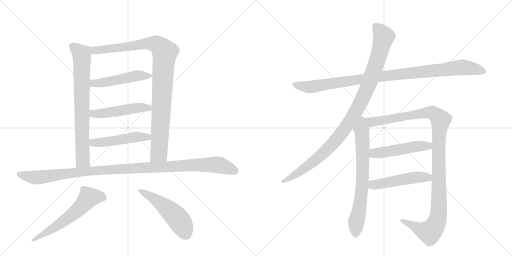
t = 0.00 s
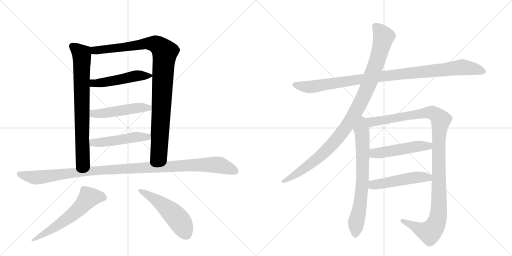
t = 2.40 s
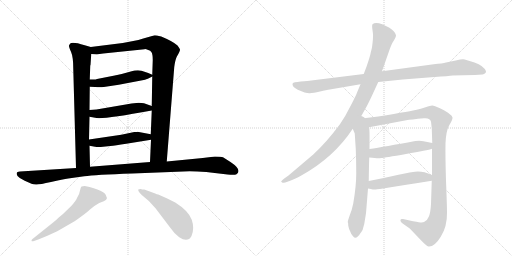
t = 4.80 s
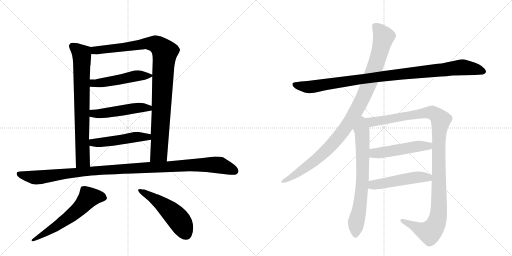
t = 7.21 s
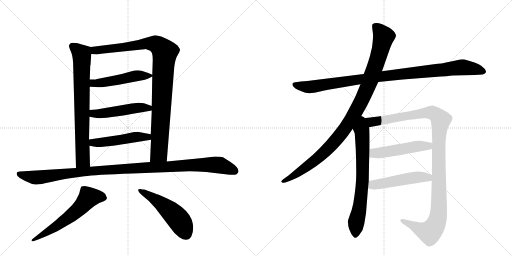
t = 9.61 s
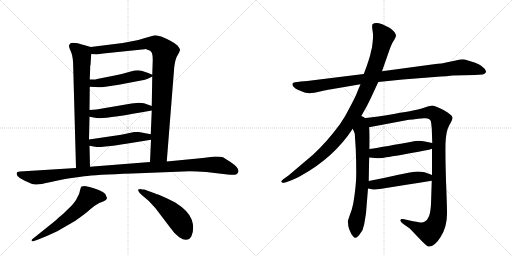
t = 12.01 s

The animated SVG that drew these frames (rendered in a browser with its animation timeline set to each time). Animation: 14 CSS @keyframes rules; one cycle of 12.01 s.

<svg version="1.1" viewBox="0 0 2048 1024" xmlns="http://www.w3.org/2000/svg">
  <g stroke="lightgray" stroke-dasharray="1,1" stroke-width="1" transform="scale(4, 4)">
    <line x1="0" y1="0" x2="256" y2="256"></line>
    <line x1="256" y1="0" x2="0" y2="256"></line>
    <line x1="128" y1="0" x2="128" y2="256"></line>
    <line x1="0" y1="128" x2="256" y2="128"></line>
    <line x1="256" y1="0" x2="512" y2="256"></line>
    <line x1="512" y1="0" x2="256" y2="256"></line>
    <line x1="384" y1="0" x2="384" y2="256"></line>
    <line x1="256" y1="128" x2="512" y2="128"></line>
  </g>
<g transform="scale(1, -1) translate(0, -850)">
   <style type="text/css">
    @keyframes keyframes0 {
      from {
       stroke: black;
       stroke-dashoffset: 760;
       stroke-width: 128;
       }
       71% {
       animation-timing-function: step-end;
       stroke: black;
       stroke-dashoffset: 0;
       stroke-width: 128;
       }
       to {
       stroke: black;
       stroke-width: 1024;
       }
       }
       #make-me-a-hanzi-animation-0 {
         animation: keyframes0 0.868490s both;
         animation-delay: 0.000000s;
         animation-timing-function: linear;
       }
    @keyframes keyframes1 {
      from {
       stroke: black;
       stroke-dashoffset: 1007;
       stroke-width: 128;
       }
       77% {
       animation-timing-function: step-end;
       stroke: black;
       stroke-dashoffset: 0;
       stroke-width: 128;
       }
       to {
       stroke: black;
       stroke-width: 1024;
       }
       }
       #make-me-a-hanzi-animation-1 {
         animation: keyframes1 1.069499s both;
         animation-delay: 0.868490s;
         animation-timing-function: linear;
       }
    @keyframes keyframes2 {
      from {
       stroke: black;
       stroke-dashoffset: 499;
       stroke-width: 128;
       }
       62% {
       animation-timing-function: step-end;
       stroke: black;
       stroke-dashoffset: 0;
       stroke-width: 128;
       }
       to {
       stroke: black;
       stroke-width: 1024;
       }
       }
       #make-me-a-hanzi-animation-2 {
         animation: keyframes2 0.656087s both;
         animation-delay: 1.937988s;
         animation-timing-function: linear;
       }
    @keyframes keyframes3 {
      from {
       stroke: black;
       stroke-dashoffset: 497;
       stroke-width: 128;
       }
       62% {
       animation-timing-function: step-end;
       stroke: black;
       stroke-dashoffset: 0;
       stroke-width: 128;
       }
       to {
       stroke: black;
       stroke-width: 1024;
       }
       }
       #make-me-a-hanzi-animation-3 {
         animation: keyframes3 0.654460s both;
         animation-delay: 2.594076s;
         animation-timing-function: linear;
       }
    @keyframes keyframes4 {
      from {
       stroke: black;
       stroke-dashoffset: 495;
       stroke-width: 128;
       }
       62% {
       animation-timing-function: step-end;
       stroke: black;
       stroke-dashoffset: 0;
       stroke-width: 128;
       }
       to {
       stroke: black;
       stroke-width: 1024;
       }
       }
       #make-me-a-hanzi-animation-4 {
         animation: keyframes4 0.652832s both;
         animation-delay: 3.248535s;
         animation-timing-function: linear;
       }
    @keyframes keyframes5 {
      from {
       stroke: black;
       stroke-dashoffset: 1126;
       stroke-width: 128;
       }
       79% {
       animation-timing-function: step-end;
       stroke: black;
       stroke-dashoffset: 0;
       stroke-width: 128;
       }
       to {
       stroke: black;
       stroke-width: 1024;
       }
       }
       #make-me-a-hanzi-animation-5 {
         animation: keyframes5 1.166341s both;
         animation-delay: 3.901367s;
         animation-timing-function: linear;
       }
    @keyframes keyframes6 {
      from {
       stroke: black;
       stroke-dashoffset: 600;
       stroke-width: 128;
       }
       66% {
       animation-timing-function: step-end;
       stroke: black;
       stroke-dashoffset: 0;
       stroke-width: 128;
       }
       to {
       stroke: black;
       stroke-width: 1024;
       }
       }
       #make-me-a-hanzi-animation-6 {
         animation: keyframes6 0.738281s both;
         animation-delay: 5.067708s;
         animation-timing-function: linear;
       }
    @keyframes keyframes7 {
      from {
       stroke: black;
       stroke-dashoffset: 515;
       stroke-width: 128;
       }
       63% {
       animation-timing-function: step-end;
       stroke: black;
       stroke-dashoffset: 0;
       stroke-width: 128;
       }
       to {
       stroke: black;
       stroke-width: 1024;
       }
       }
       #make-me-a-hanzi-animation-7 {
         animation: keyframes7 0.669108s both;
         animation-delay: 5.805990s;
         animation-timing-function: linear;
       }
    @keyframes keyframes8 {
      from {
       stroke: black;
       stroke-dashoffset: 1020;
       stroke-width: 128;
       }
       77% {
       animation-timing-function: step-end;
       stroke: black;
       stroke-dashoffset: 0;
       stroke-width: 128;
       }
       to {
       stroke: black;
       stroke-width: 1024;
       }
       }
       #make-me-a-hanzi-animation-8 {
         animation: keyframes8 1.080078s both;
         animation-delay: 6.475098s;
         animation-timing-function: linear;
       }
    @keyframes keyframes9 {
      from {
       stroke: black;
       stroke-dashoffset: 1046;
       stroke-width: 128;
       }
       77% {
       animation-timing-function: step-end;
       stroke: black;
       stroke-dashoffset: 0;
       stroke-width: 128;
       }
       to {
       stroke: black;
       stroke-width: 1024;
       }
       }
       #make-me-a-hanzi-animation-9 {
         animation: keyframes9 1.101237s both;
         animation-delay: 7.555176s;
         animation-timing-function: linear;
       }
    @keyframes keyframes10 {
      from {
       stroke: black;
       stroke-dashoffset: 716;
       stroke-width: 128;
       }
       70% {
       animation-timing-function: step-end;
       stroke: black;
       stroke-dashoffset: 0;
       stroke-width: 128;
       }
       to {
       stroke: black;
       stroke-width: 1024;
       }
       }
       #make-me-a-hanzi-animation-10 {
         animation: keyframes10 0.832682s both;
         animation-delay: 8.656413s;
         animation-timing-function: linear;
       }
    @keyframes keyframes11 {
      from {
       stroke: black;
       stroke-dashoffset: 1168;
       stroke-width: 128;
       }
       79% {
       animation-timing-function: step-end;
       stroke: black;
       stroke-dashoffset: 0;
       stroke-width: 128;
       }
       to {
       stroke: black;
       stroke-width: 1024;
       }
       }
       #make-me-a-hanzi-animation-11 {
         animation: keyframes11 1.200521s both;
         animation-delay: 9.489095s;
         animation-timing-function: linear;
       }
    @keyframes keyframes12 {
      from {
       stroke: black;
       stroke-dashoffset: 504;
       stroke-width: 128;
       }
       62% {
       animation-timing-function: step-end;
       stroke: black;
       stroke-dashoffset: 0;
       stroke-width: 128;
       }
       to {
       stroke: black;
       stroke-width: 1024;
       }
       }
       #make-me-a-hanzi-animation-12 {
         animation: keyframes12 0.660156s both;
         animation-delay: 10.689616s;
         animation-timing-function: linear;
       }
    @keyframes keyframes13 {
      from {
       stroke: black;
       stroke-dashoffset: 501;
       stroke-width: 128;
       }
       62% {
       animation-timing-function: step-end;
       stroke: black;
       stroke-dashoffset: 0;
       stroke-width: 128;
       }
       to {
       stroke: black;
       stroke-width: 1024;
       }
       }
       #make-me-a-hanzi-animation-13 {
         animation: keyframes13 0.657715s both;
         animation-delay: 11.349772s;
         animation-timing-function: linear;
       }
</style>
<path d="M 293 577 L 304 178 C 305 148 361 153 360 183 L 358 267 L 356 292 L 358 383 L 358 410 L 359 503 L 359 532 L 361 588 L 362 590 L 365 634 C 367 661 367 661 363 662 L 339 669 Q 290 684 281 676 Q 278 672 276 668 Q 275 663 284 643 Q 293 622 293 577 Z" fill="lightgray"></path> 
<path d="M 667 204 L 697 582 Q 701 611 707 623 Q 721 647 720 652 Q 719 656 710 668 Q 693 684 645 704 Q 624 709 619 709 L 573 696 Q 554 690 533 686 L 491 678 L 363 662 C 333 658 335 635 365 634 L 386 633 Q 391 632 413 636 L 578 653 Q 580 655 593 650 Q 602 649 606 641 Q 611 633 611 610 L 609 551 L 609 544 L 607 426 L 607 408 L 603 313 L 604 291 L 600 202 C 599 172 665 174 667 204 Z" fill="lightgray"></path> 
<path d="M 359 503 L 381 502 Q 399 500 415 502 L 475 511 L 580 531 Q 588 533 609 544 C 616 548 616 548 609 551 L 593 558 L 566 567 Q 549 572 523 564 Q 497 556 459 548 L 388 534 Q 384 532 374 532 L 359 532 C 329 532 329 504 359 503 Z" fill="lightgray"></path> 
<path d="M 358 383 L 386 378 Q 418 373 607 408 C 637 413 635 416 607 426 L 576 437 Q 568 439 555 439 L 526 436 L 386 412 L 358 410 C 328 408 328 388 358 383 Z" fill="lightgray"></path> 
<path d="M 358 267 L 380 263 Q 382 262 403 262 L 441 266 Q 460 268 505 275 L 604 291 C 634 296 632 307 603 313 L 550 323 Q 549 322 537 322 L 485 311 L 356 292 C 326 288 328 272 358 267 Z" fill="lightgray"></path> 
<path d="M 304 178 L 80 164 Q 60 163 70 146 Q 78 136 99 127 L 126 115 Q 133 112 144 112 Q 156 111 204 122 Q 252 133 273 136 L 337 145 Q 379 151 529 156 L 733 164 Q 768 166 825 162 L 910 152 Q 939 149 946 153 Q 970 170 922 202 L 892 221 Q 885 224 860 224 L 811 218 L 667 204 L 600 202 L 360 183 L 304 178 Z" fill="lightgray"></path> 
<path d="M 136 -114 L 153 -108 Q 187 -95 229 -75 L 300 -34 Q 343 -4 360 12 Q 378 28 397 38 L 415 45 Q 426 50 427 55 Q 429 59 425 65 Q 421 89 339 106 Q 332 106 326 104 Q 323 102 320 88 Q 318 73 308 58 Q 303 46 285 26 L 252 -6 L 235 -20 Q 223 -32 215 -38 L 130 -106 Q 126 -109 126 -113 Q 127 -117 136 -114 Z" fill="lightgray"></path> 
<path d="M 563 94 Q 555 94 553 92 Q 551 85 567 70 Q 598 47 622 17 L 682 -62 Q 699 -87 717 -99 Q 751 -122 766 -94 Q 779 -64 767 -29 Q 755 6 701 40 L 669 56 L 633 72 Q 627 73 621 76 L 577 92 Q 567 92 563 94 Z" fill="lightgray"></path> 
<path d="M 1513 522 L 1611 532 L 1738 542 Q 1795 546 1811 548 L 1899 550 L 1930 552 Q 1944 555 1944 565 Q 1935 587 1898 600 Q 1862 612 1852 613 Q 1843 613 1823 608 L 1784 600 Q 1771 596 1735 593 L 1528 565 L 1455 554 L 1245 528 Q 1233 526 1203 524 Q 1173 521 1171 517 Q 1165 505 1191 491 Q 1225 476 1239 477 Q 1253 478 1280 484 Q 1307 490 1319 492 L 1442 513 L 1513 522 Z" fill="lightgray"></path> 
<path d="M 1439 375 L 1467 425 Q 1476 442 1490 472 L 1513 522 L 1528 565 L 1556 645 Q 1566 674 1571 681 L 1580 696 Q 1584 703 1584 709 Q 1584 715 1574 726 Q 1564 736 1556 740 L 1529 753 Q 1501 764 1490 753 Q 1487 749 1490 729 Q 1493 709 1492 702 Q 1492 694 1490 677 Q 1488 659 1487 656 L 1483 640 Q 1481 627 1467 586 L 1455 554 L 1442 513 L 1429 482 Q 1423 465 1401 424 Q 1380 381 1359 352 Q 1307 282 1253 232 L 1154 148 L 1137 136 Q 1123 125 1125 123 L 1130 119 Q 1131 118 1141 120 L 1158 126 Q 1177 132 1207 149 Q 1336 221 1411 335 L 1439 375 Z" fill="lightgray"></path> 
<path d="M 1411 335 L 1419 316 L 1423 254 Q 1425 205 1425 156 Q 1425 106 1413 36 Q 1408 11 1399 -11 Q 1391 -34 1391 -38 Q 1393 -40 1393 -53 Q 1396 -67 1400 -74 Q 1403 -84 1412 -95 Q 1421 -106 1430 -97 Q 1439 -88 1440 -85 L 1446 -77 Q 1451 -72 1453 -60 L 1457 -46 L 1464 -3 L 1472 96 L 1475 126 Q 1476 199 1477 220 L 1478 254 Q 1479 340 1476 341 C 1468 411 1384 398 1411 335 Z" fill="lightgray"></path> 
<path d="M 1728 255 L 1728 150 L 1727 127 L 1724 34 Q 1722 -2 1715 -17 Q 1709 -33 1696 -38 Q 1691 -41 1675 -39 Q 1661 -37 1612 -26 Q 1603 -24 1602 -30 Q 1600 -36 1612 -45 L 1639 -64 L 1682 -109 Q 1706 -134 1714 -136 Q 1738 -138 1763 -97 Q 1789 -56 1788 -1 Q 1788 28 1784 127 Q 1781 225 1782 276 Q 1784 326 1797 349 Q 1811 372 1810 380 Q 1809 387 1798 394 Q 1788 403 1762 416 Q 1736 428 1729 428 Q 1722 428 1702 421 Q 1682 414 1667 411 Q 1653 407 1513 384 L 1439 375 C 1409 371 1447 335 1476 341 L 1625 369 Q 1643 372 1696 377 Q 1721 379 1724 363 L 1727 337 L 1729 278 L 1728 255 Z" fill="lightgray"></path> 
<path d="M 1477 220 L 1499 218 Q 1514 216 1525 218 Q 1537 219 1624 234 Q 1711 249 1728 255 C 1757 263 1758 272 1729 278 L 1694 285 Q 1682 288 1661 286 Q 1537 263 1478 254 C 1448 249 1447 223 1477 220 Z" fill="lightgray"></path> 
<path d="M 1472 96 L 1483 94 Q 1495 91 1503 92 Q 1511 92 1727 127 C 1757 132 1756 139 1728 150 Q 1689 167 1660 163 Q 1650 163 1594 151 Q 1538 138 1475 126 C 1446 120 1442 101 1472 96 Z" fill="lightgray"></path> 
      <clipPath id="make-me-a-hanzi-clip-0">
      <path d="M 293 577 L 304 178 C 305 148 361 153 360 183 L 358 267 L 356 292 L 358 383 L 358 410 L 359 503 L 359 532 L 361 588 L 362 590 L 365 634 C 367 661 367 661 363 662 L 339 669 Q 290 684 281 676 Q 278 672 276 668 Q 275 663 284 643 Q 293 622 293 577 Z" fill="lightgray"></path>
      </clipPath>
      <path clip-path="url(#make-me-a-hanzi-clip-0)" d="M 289 666 L 320 642 L 328 614 L 331 209 L 310 186 " fill="none" id="make-me-a-hanzi-animation-0" stroke-dasharray="632 1264" stroke-linecap="round"></path>

      <clipPath id="make-me-a-hanzi-clip-1">
      <path d="M 667 204 L 697 582 Q 701 611 707 623 Q 721 647 720 652 Q 719 656 710 668 Q 693 684 645 704 Q 624 709 619 709 L 573 696 Q 554 690 533 686 L 491 678 L 363 662 C 333 658 335 635 365 634 L 386 633 Q 391 632 413 636 L 578 653 Q 580 655 593 650 Q 602 649 606 641 Q 611 633 611 610 L 609 551 L 609 544 L 607 426 L 607 408 L 603 313 L 604 291 L 600 202 C 599 172 665 174 667 204 Z" fill="lightgray"></path>
      </clipPath>
      <path clip-path="url(#make-me-a-hanzi-clip-1)" d="M 371 656 L 381 648 L 603 676 L 629 671 L 659 641 L 637 246 L 633 234 L 606 209 " fill="none" id="make-me-a-hanzi-animation-1" stroke-dasharray="879 1758" stroke-linecap="round"></path>

      <clipPath id="make-me-a-hanzi-clip-2">
      <path d="M 359 503 L 381 502 Q 399 500 415 502 L 475 511 L 580 531 Q 588 533 609 544 C 616 548 616 548 609 551 L 593 558 L 566 567 Q 549 572 523 564 Q 497 556 459 548 L 388 534 Q 384 532 374 532 L 359 532 C 329 532 329 504 359 503 Z" fill="lightgray"></path>
      </clipPath>
      <path clip-path="url(#make-me-a-hanzi-clip-2)" d="M 365 510 L 374 517 L 435 523 L 548 547 L 603 548 " fill="none" id="make-me-a-hanzi-animation-2" stroke-dasharray="371 742" stroke-linecap="round"></path>

      <clipPath id="make-me-a-hanzi-clip-3">
      <path d="M 358 383 L 386 378 Q 418 373 607 408 C 637 413 635 416 607 426 L 576 437 Q 568 439 555 439 L 526 436 L 386 412 L 358 410 C 328 408 328 388 358 383 Z" fill="lightgray"></path>
      </clipPath>
      <path clip-path="url(#make-me-a-hanzi-clip-3)" d="M 366 403 L 373 396 L 390 395 L 550 419 L 591 415 L 600 422 " fill="none" id="make-me-a-hanzi-animation-3" stroke-dasharray="369 738" stroke-linecap="round"></path>

      <clipPath id="make-me-a-hanzi-clip-4">
      <path d="M 358 267 L 380 263 Q 382 262 403 262 L 441 266 Q 460 268 505 275 L 604 291 C 634 296 632 307 603 313 L 550 323 Q 549 322 537 322 L 485 311 L 356 292 C 326 288 328 272 358 267 Z" fill="lightgray"></path>
      </clipPath>
      <path clip-path="url(#make-me-a-hanzi-clip-4)" d="M 364 286 L 372 279 L 420 282 L 545 303 L 590 302 L 596 296 " fill="none" id="make-me-a-hanzi-animation-4" stroke-dasharray="367 734" stroke-linecap="round"></path>

      <clipPath id="make-me-a-hanzi-clip-5">
      <path d="M 304 178 L 80 164 Q 60 163 70 146 Q 78 136 99 127 L 126 115 Q 133 112 144 112 Q 156 111 204 122 Q 252 133 273 136 L 337 145 Q 379 151 529 156 L 733 164 Q 768 166 825 162 L 910 152 Q 939 149 946 153 Q 970 170 922 202 L 892 221 Q 885 224 860 224 L 811 218 L 667 204 L 600 202 L 360 183 L 304 178 Z" fill="lightgray"></path>
      </clipPath>
      <path clip-path="url(#make-me-a-hanzi-clip-5)" d="M 77 154 L 155 140 L 384 168 L 806 191 L 877 190 L 939 166 " fill="none" id="make-me-a-hanzi-animation-5" stroke-dasharray="998 1996" stroke-linecap="round"></path>

      <clipPath id="make-me-a-hanzi-clip-6">
      <path d="M 136 -114 L 153 -108 Q 187 -95 229 -75 L 300 -34 Q 343 -4 360 12 Q 378 28 397 38 L 415 45 Q 426 50 427 55 Q 429 59 425 65 Q 421 89 339 106 Q 332 106 326 104 Q 323 102 320 88 Q 318 73 308 58 Q 303 46 285 26 L 252 -6 L 235 -20 Q 223 -32 215 -38 L 130 -106 Q 126 -109 126 -113 Q 127 -117 136 -114 Z" fill="lightgray"></path>
      </clipPath>
      <path clip-path="url(#make-me-a-hanzi-clip-6)" d="M 415 58 L 383 64 L 353 58 L 293 -6 L 215 -63 L 131 -111 " fill="none" id="make-me-a-hanzi-animation-6" stroke-dasharray="472 944" stroke-linecap="round"></path>

      <clipPath id="make-me-a-hanzi-clip-7">
      <path d="M 563 94 Q 555 94 553 92 Q 551 85 567 70 Q 598 47 622 17 L 682 -62 Q 699 -87 717 -99 Q 751 -122 766 -94 Q 779 -64 767 -29 Q 755 6 701 40 L 669 56 L 633 72 Q 627 73 621 76 L 577 92 Q 567 92 563 94 Z" fill="lightgray"></path>
      </clipPath>
      <path clip-path="url(#make-me-a-hanzi-clip-7)" d="M 559 89 L 629 47 L 687 1 L 720 -36 L 743 -85 " fill="none" id="make-me-a-hanzi-animation-7" stroke-dasharray="387 774" stroke-linecap="round"></path>

      <clipPath id="make-me-a-hanzi-clip-8">
      <path d="M 1513 522 L 1611 532 L 1738 542 Q 1795 546 1811 548 L 1899 550 L 1930 552 Q 1944 555 1944 565 Q 1935 587 1898 600 Q 1862 612 1852 613 Q 1843 613 1823 608 L 1784 600 Q 1771 596 1735 593 L 1528 565 L 1455 554 L 1245 528 Q 1233 526 1203 524 Q 1173 521 1171 517 Q 1165 505 1191 491 Q 1225 476 1239 477 Q 1253 478 1280 484 Q 1307 490 1319 492 L 1442 513 L 1513 522 Z" fill="lightgray"></path>
      </clipPath>
      <path clip-path="url(#make-me-a-hanzi-clip-8)" d="M 1176 513 L 1242 502 L 1568 550 L 1851 581 L 1932 565 " fill="none" id="make-me-a-hanzi-animation-8" stroke-dasharray="892 1784" stroke-linecap="round"></path>

      <clipPath id="make-me-a-hanzi-clip-9">
      <path d="M 1439 375 L 1467 425 Q 1476 442 1490 472 L 1513 522 L 1528 565 L 1556 645 Q 1566 674 1571 681 L 1580 696 Q 1584 703 1584 709 Q 1584 715 1574 726 Q 1564 736 1556 740 L 1529 753 Q 1501 764 1490 753 Q 1487 749 1490 729 Q 1493 709 1492 702 Q 1492 694 1490 677 Q 1488 659 1487 656 L 1483 640 Q 1481 627 1467 586 L 1455 554 L 1442 513 L 1429 482 Q 1423 465 1401 424 Q 1380 381 1359 352 Q 1307 282 1253 232 L 1154 148 L 1137 136 Q 1123 125 1125 123 L 1130 119 Q 1131 118 1141 120 L 1158 126 Q 1177 132 1207 149 Q 1336 221 1411 335 L 1439 375 Z" fill="lightgray"></path>
      </clipPath>
      <path clip-path="url(#make-me-a-hanzi-clip-9)" d="M 1499 747 L 1535 703 L 1505 596 L 1471 503 L 1413 386 L 1351 297 L 1301 244 L 1219 177 L 1129 123 " fill="none" id="make-me-a-hanzi-animation-9" stroke-dasharray="918 1836" stroke-linecap="round"></path>

      <clipPath id="make-me-a-hanzi-clip-10">
      <path d="M 1411 335 L 1419 316 L 1423 254 Q 1425 205 1425 156 Q 1425 106 1413 36 Q 1408 11 1399 -11 Q 1391 -34 1391 -38 Q 1393 -40 1393 -53 Q 1396 -67 1400 -74 Q 1403 -84 1412 -95 Q 1421 -106 1430 -97 Q 1439 -88 1440 -85 L 1446 -77 Q 1451 -72 1453 -60 L 1457 -46 L 1464 -3 L 1472 96 L 1475 126 Q 1476 199 1477 220 L 1478 254 Q 1479 340 1476 341 C 1468 411 1384 398 1411 335 Z" fill="lightgray"></path>
      </clipPath>
      <path clip-path="url(#make-me-a-hanzi-clip-10)" d="M 1440 367 L 1449 310 L 1451 159 L 1444 63 L 1424 -44 L 1422 -90 " fill="none" id="make-me-a-hanzi-animation-10" stroke-dasharray="588 1176" stroke-linecap="round"></path>

      <clipPath id="make-me-a-hanzi-clip-11">
      <path d="M 1728 255 L 1728 150 L 1727 127 L 1724 34 Q 1722 -2 1715 -17 Q 1709 -33 1696 -38 Q 1691 -41 1675 -39 Q 1661 -37 1612 -26 Q 1603 -24 1602 -30 Q 1600 -36 1612 -45 L 1639 -64 L 1682 -109 Q 1706 -134 1714 -136 Q 1738 -138 1763 -97 Q 1789 -56 1788 -1 Q 1788 28 1784 127 Q 1781 225 1782 276 Q 1784 326 1797 349 Q 1811 372 1810 380 Q 1809 387 1798 394 Q 1788 403 1762 416 Q 1736 428 1729 428 Q 1722 428 1702 421 Q 1682 414 1667 411 Q 1653 407 1513 384 L 1439 375 C 1409 371 1447 335 1476 341 L 1625 369 Q 1643 372 1696 377 Q 1721 379 1724 363 L 1727 337 L 1729 278 L 1728 255 Z" fill="lightgray"></path>
      </clipPath>
      <path clip-path="url(#make-me-a-hanzi-clip-11)" d="M 1447 374 L 1482 361 L 1728 400 L 1763 370 L 1755 271 L 1755 10 L 1741 -53 L 1719 -79 L 1705 -77 L 1609 -32 " fill="none" id="make-me-a-hanzi-animation-11" stroke-dasharray="1040 2080" stroke-linecap="round"></path>

      <clipPath id="make-me-a-hanzi-clip-12">
      <path d="M 1477 220 L 1499 218 Q 1514 216 1525 218 Q 1537 219 1624 234 Q 1711 249 1728 255 C 1757 263 1758 272 1729 278 L 1694 285 Q 1682 288 1661 286 Q 1537 263 1478 254 C 1448 249 1447 223 1477 220 Z" fill="lightgray"></path>
      </clipPath>
      <path clip-path="url(#make-me-a-hanzi-clip-12)" d="M 1483 225 L 1495 236 L 1669 265 L 1714 266 L 1722 273 " fill="none" id="make-me-a-hanzi-animation-12" stroke-dasharray="376 752" stroke-linecap="round"></path>

      <clipPath id="make-me-a-hanzi-clip-13">
      <path d="M 1472 96 L 1483 94 Q 1495 91 1503 92 Q 1511 92 1727 127 C 1757 132 1756 139 1728 150 Q 1689 167 1660 163 Q 1650 163 1594 151 Q 1538 138 1475 126 C 1446 120 1442 101 1472 96 Z" fill="lightgray"></path>
      </clipPath>
      <path clip-path="url(#make-me-a-hanzi-clip-13)" d="M 1479 103 L 1492 110 L 1609 132 L 1667 141 L 1709 138 L 1717 145 " fill="none" id="make-me-a-hanzi-animation-13" stroke-dasharray="373 746" stroke-linecap="round"></path>

</g>
</svg>
